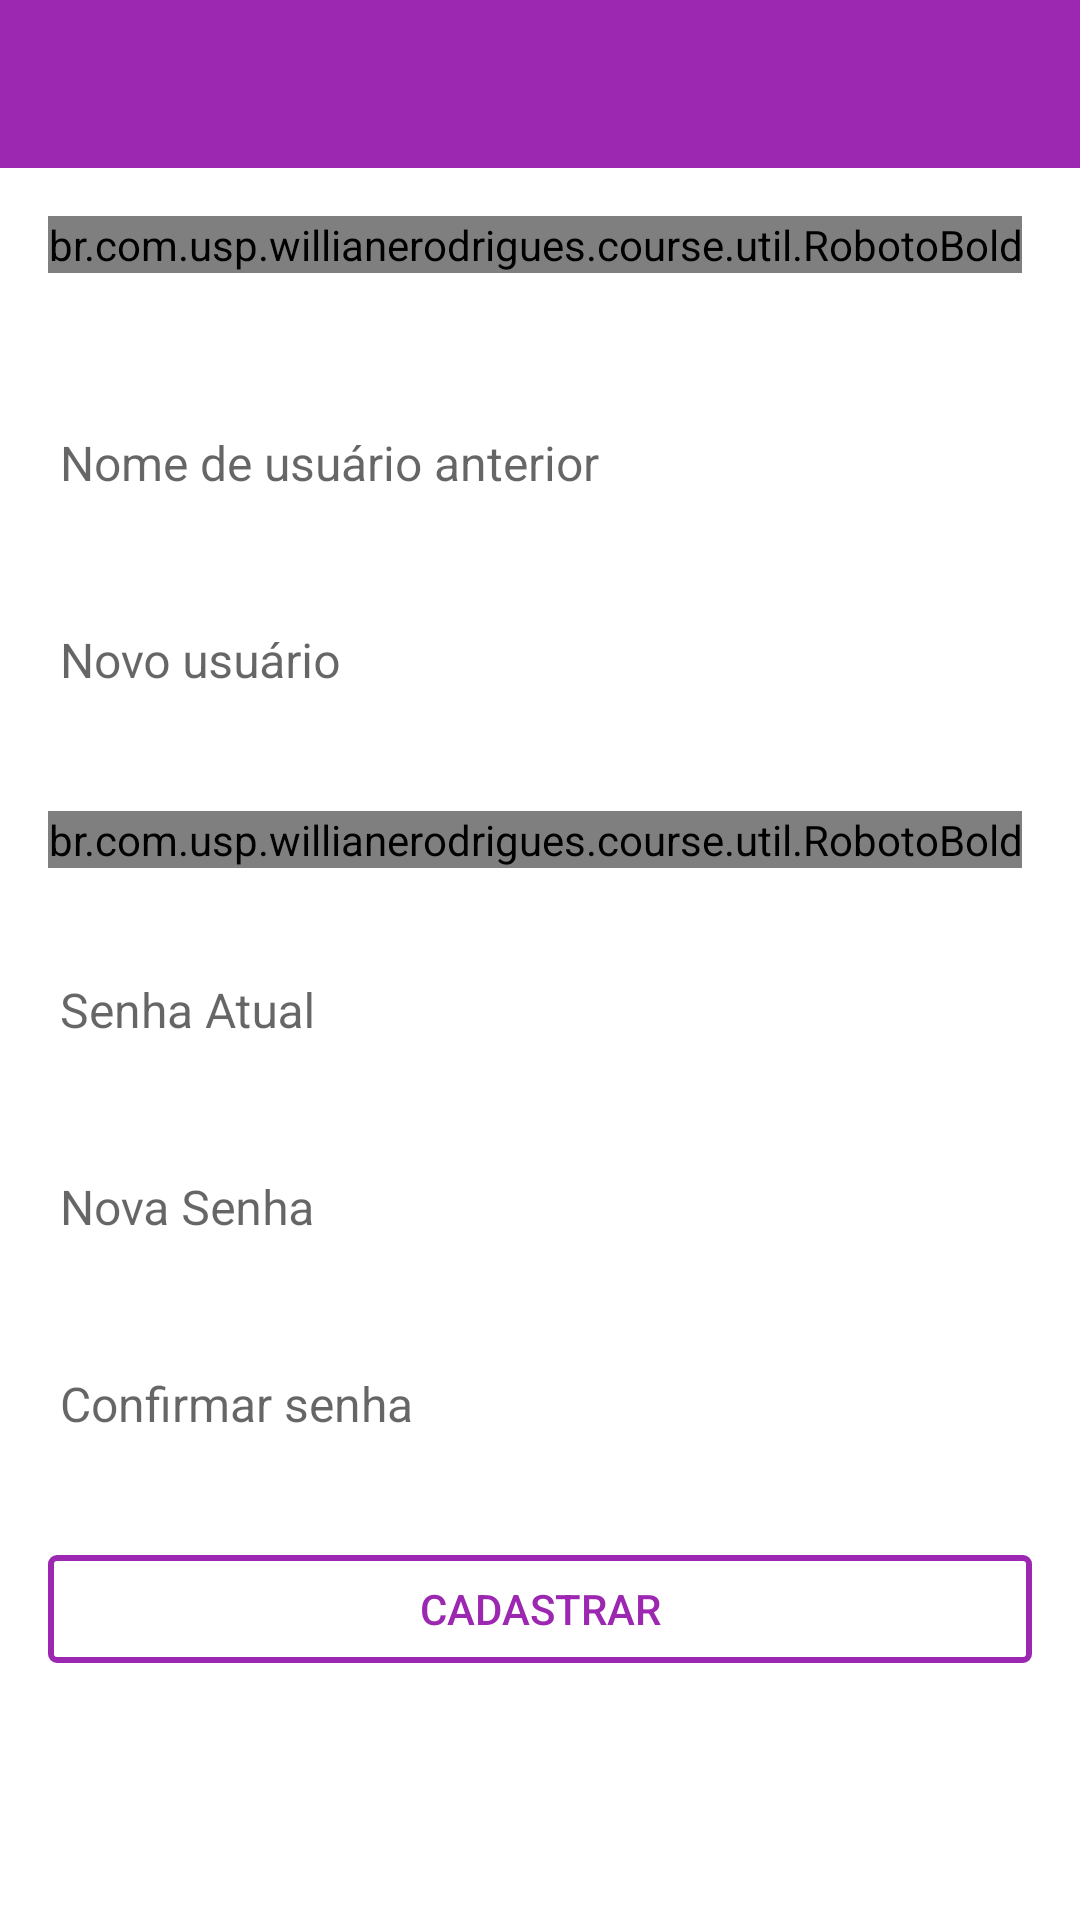

This screen was rendered from an Android layout file. Write that file and the resources it references.
<!-- AndroidManifest.xml: application theme AppTheme -->
<!-- res/layout/activity_settings.xml -->
<?xml version="1.0" encoding="utf-8"?>
<LinearLayout xmlns:android="http://schemas.android.com/apk/res/android"
    xmlns:tools="http://schemas.android.com/tools"
    android:layout_width="match_parent"
    android:layout_height="match_parent"
    xmlns:app="http://schemas.android.com/apk/res-auto"
    android:orientation="vertical"
    tools:context="br.com.usp.example.course.activities.RegisterActivity">

    <android.support.design.widget.AppBarLayout
        android:id="@+id/appbar"
        android:layout_width="match_parent"
        android:layout_height="wrap_content"
        android:theme="@style/AppTheme.AppBarOverlay">

        <android.support.v7.widget.Toolbar
            android:id="@+id/toolbar_settings"
            android:layout_width="match_parent"
            android:layout_height="?attr/actionBarSize"
            android:background="?attr/colorPrimary"
            app:popupTheme="@style/AppTheme.PopupOverlay" />

    </android.support.design.widget.AppBarLayout>

    <ScrollView
        android:id="@+id/register_form"
        android:layout_width="match_parent"
        android:layout_height="wrap_content"
        android:padding="@dimen/default_margin"
        android:scrollbars="none|vertical">

        <LinearLayout
            android:layout_width="match_parent"
            android:layout_height="wrap_content"
            android:orientation="vertical">

            <br.com.usp.example.course.util.RobotoBold
                android:id="@+id/text_new_account"
                android:layout_width="wrap_content"
                android:layout_height="wrap_content"
                android:layout_gravity="bottom"
                android:gravity="start"
                android:text="@string/change_name_user"
                android:textColor="@color/md_text"
                android:textSize="@dimen/fontsize_subhead" />

            <android.support.design.widget.TextInputLayout
                android:id="@+id/SettingsTextInputName"
                android:layout_width="match_parent"
                android:layout_height="wrap_content"
                android:layout_marginTop="@dimen/med_margin">

                <EditText
                    android:id="@+id/settingsTextName"
                    android:layout_width="match_parent"
                    android:layout_height="wrap_content"
                    android:hint="Nome de usuário anterior"
                    android:inputType="text"
                    android:maxLines="1"
                    android:textSize="@dimen/fontsize_subhead" />

            </android.support.design.widget.TextInputLayout>

            <android.support.design.widget.TextInputLayout
                android:id="@+id/SettingsTextInputNewName"
                android:layout_width="match_parent"
                android:layout_height="wrap_content"
                android:layout_marginTop="@dimen/default_margin">

                <EditText
                    android:id="@+id/SettingsTextNewName"
                    android:layout_width="match_parent"
                    android:layout_height="wrap_content"
                    android:hint="Novo usuário"
                    android:inputType="text"
                    android:maxLines="1"
                    android:textSize="@dimen/fontsize_subhead" />

            </android.support.design.widget.TextInputLayout>

            <br.com.usp.example.course.util.RobotoBold
                android:layout_width="wrap_content"
                android:layout_height="wrap_content"
                android:layout_gravity="bottom"
                android:gravity="start"
                android:layout_marginTop="32dp"
                android:text="@string/change_password_user"
                android:textColor="@color/md_text"
                android:textSize="@dimen/fontsize_subhead" />

            <android.support.design.widget.TextInputLayout
                android:id="@+id/textInputSenhaLast"
                android:layout_width="match_parent"
                android:layout_height="wrap_content"
                android:layout_marginTop="@dimen/default_margin">

                <EditText
                    android:id="@+id/senha_last_text"
                    android:layout_width="match_parent"
                    android:layout_height="wrap_content"
                    android:hint="Senha Atual"
                    android:imeActionId="@+id/register"
                    android:imeActionLabel="@string/action_register_short"
                    android:imeOptions="actionUnspecified"
                    android:inputType="textEmailAddress"
                    android:maxEms="16"
                    android:maxLines="1"
                    android:minEms="4"
                    android:singleLine="true"
                    android:textSize="@dimen/fontsize_subhead" />

            </android.support.design.widget.TextInputLayout>

            <android.support.design.widget.TextInputLayout
                android:id="@+id/textInputSenhaNew"
                android:layout_width="match_parent"
                android:layout_height="wrap_content"
                android:layout_marginTop="@dimen/default_margin">

                <EditText
                    android:id="@+id/senha_new_text"
                    android:layout_width="match_parent"
                    android:layout_height="wrap_content"
                    android:hint="Nova Senha"
                    android:imeActionId="@+id/register"
                    android:imeActionLabel="@string/action_register_short"
                    android:imeOptions="actionUnspecified"
                    android:inputType="textEmailAddress"
                    android:maxEms="16"
                    android:maxLines="1"
                    android:minEms="4"
                    android:singleLine="true"
                    android:textSize="@dimen/fontsize_subhead" />

            </android.support.design.widget.TextInputLayout>

            <android.support.design.widget.TextInputLayout
                android:id="@+id/textInputSenhaConfirmed"
                android:layout_width="match_parent"
                android:layout_height="wrap_content"
                android:layout_marginTop="@dimen/default_margin">

                <EditText
                    android:id="@+id/senha_last_confirmed"
                    android:layout_width="match_parent"
                    android:layout_height="wrap_content"
                    android:hint="Confirmar senha"
                    android:imeActionId="@+id/register"
                    android:imeActionLabel="@string/action_register_short"
                    android:imeOptions="actionUnspecified"
                    android:inputType="textEmailAddress"
                    android:maxEms="16"
                    android:maxLines="1"
                    android:minEms="4"
                    android:singleLine="true"
                    android:textSize="@dimen/fontsize_subhead" />

            </android.support.design.widget.TextInputLayout>

            <LinearLayout
                android:layout_width="match_parent"
                android:layout_height="match_parent"
                android:layout_marginTop="@dimen/med_margin"
                android:orientation="vertical">

                <Button
                    android:id="@+id/email_register_button"
                    android:layout_width="match_parent"
                    android:layout_height="@dimen/size_button_height"
                    android:layout_gravity="center"
                    android:background="@drawable/border_button_purple"
                    android:padding="@dimen/min_margin"
                    android:text="@string/text_button_register"
                    android:textAllCaps="true"
                    android:textColor="@color/md_purple_500" />

            </LinearLayout>

        </LinearLayout>


    </ScrollView>

</LinearLayout>
<!-- resources referenced by this layout -->
<resources>
  <color name="md_purple_500">#9c27b0</color>
  <color name="md_text">#df000000</color>
  <dimen name="default_margin">16dp</dimen>
  <dimen name="fontsize_subhead">16sp</dimen>
  <dimen name="med_margin">32dp</dimen>
  <dimen name="min_margin">8dp</dimen>
  <dimen name="size_button_height">36dp</dimen>
  <!-- drawable border_button_purple (drawable) -->
  <?xml version="1.0" encoding="utf-8"?>
  <selector xmlns:android="http://schemas.android.com/apk/res/android">
      <item android:state_pressed="true" android:drawable="@drawable/btn_edge_purple_press" />
      <item android:state_focused="true" android:drawable="@drawable/btn_edge_purple" />
      <item android:drawable="@drawable/btn_edge_purple" />
  </selector>
  <string name="action_register_short">Registrar</string>
  <string name="change_name_user">Alterar nome de usuário:</string>
  <string name="change_password_user">Alterar senha:</string>
  <string name="text_button_register">Cadastrar</string>
  <style name="AppTheme.AppBarOverlay" parent="ThemeOverlay.AppCompat.Dark.ActionBar" />
  <style name="AppTheme.PopupOverlay" parent="ThemeOverlay.AppCompat.Light" />
  <!-- drawable btn_edge_purple_press (drawable) -->
  <?xml version="1.0" encoding="utf-8"?>
  <shape xmlns:android="http://schemas.android.com/apk/res/android"
      android:padding="16dp"
      android:shape="rectangle">
  
      <solid android:color="@color/md_purple_50" />
  
      <corners
          android:bottomLeftRadius="2dp"
          android:bottomRightRadius="2dp"
          android:topLeftRadius="2dp"
          android:topRightRadius="2dp" />
  
      <stroke
          android:width="2dp"
          android:color="@color/md_purple_500" />
  
  </shape>
  <!-- drawable btn_edge_purple (drawable) -->
  <?xml version="1.0" encoding="utf-8"?>
  <shape xmlns:android="http://schemas.android.com/apk/res/android"
      android:padding="16dp"
      android:shape="rectangle">
  
      <corners
          android:bottomLeftRadius="2dp"
          android:bottomRightRadius="2dp"
          android:topLeftRadius="2dp"
          android:topRightRadius="2dp" />
  
      <stroke
          android:width="2dp"
          android:color="@color/md_purple_500" />
  
  </shape>
  <color name="md_purple_700">#7b1fa2</color>
  <color name="md_purple_500_50">#809c27b0</color>
  <color name="md_white_1000">#ffffff</color>
  <color name="md_grey_200">#eeeeee</color>
  <color name="md_black_1000_75">#c0000000</color>
  <color name="md_purple_A700">#aa00ff</color>
  <color name="md_secondary_text_icons">#8a000000</color>
  <color name="md_disabled_hint_text">#4c000000</color>
  <color name="md_text_white">#ffffffff</color>
  <color name="md_secondary_text_icons_white">#b3ffffff</color>
  <color name="md_disabled_hint_text_white">#4dffffff</color>
  <color name="md_divider">#1f000000</color>
  <color name="md_purple_50">#f3e5f5</color>
</resources>
